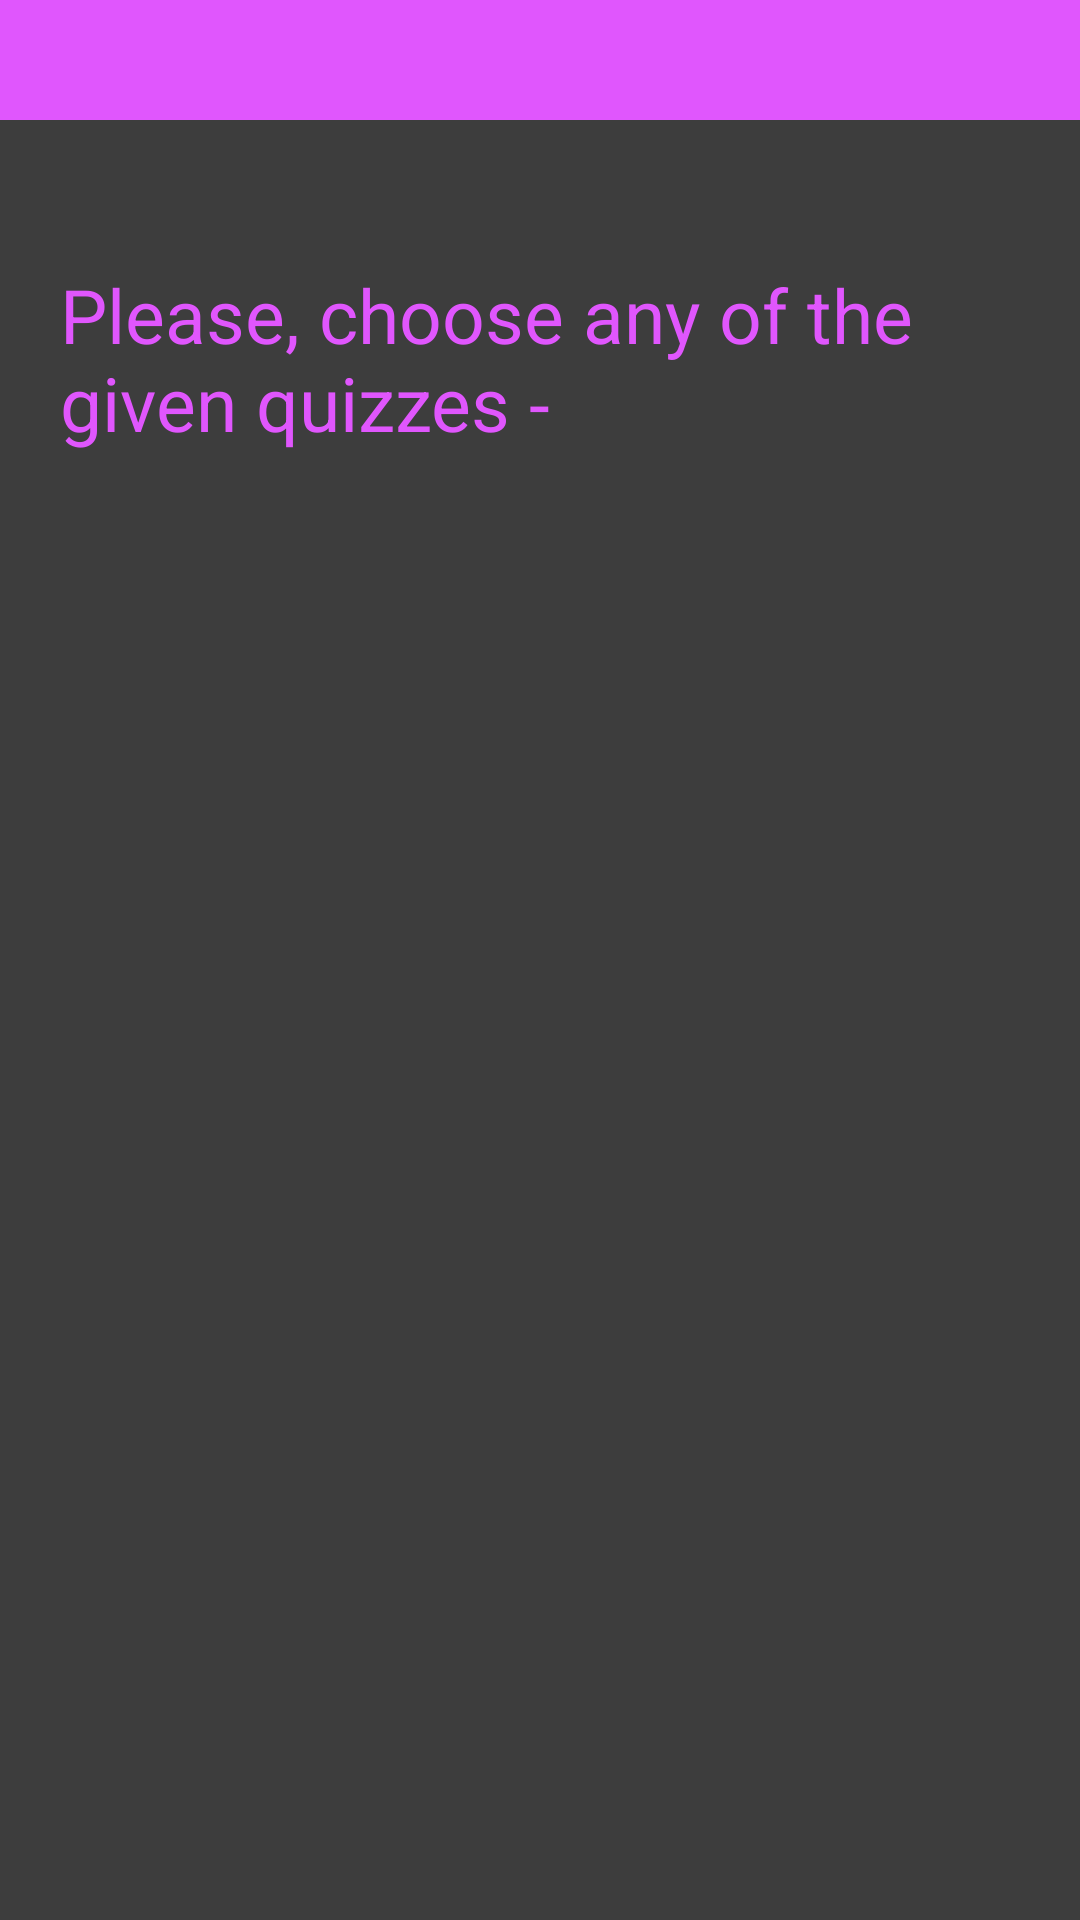

Reconstruct the res/layout file that produces this screen, plus the resources it refers to.
<!-- AndroidManifest.xml: application theme Theme.QuizApp -->
<!-- res/layout/all_quizzes.xml -->
<?xml version="1.0" encoding="utf-8"?>
<androidx.constraintlayout.widget.ConstraintLayout xmlns:android="http://schemas.android.com/apk/res/android"
    xmlns:app="http://schemas.android.com/apk/res-auto"
    xmlns:tools="http://schemas.android.com/tools"
    android:layout_width="match_parent"
    android:layout_height="match_parent"
    android:fitsSystemWindows="true"
    android:background="@color/baltic_sea"
    >

    <androidx.appcompat.widget.Toolbar
        android:id="@+id/all_quizzes_screen_toolbar"
        android:layout_width="match_parent"
        android:layout_height="wrap_content"
        android:background="@color/peri_winkle"
        android:minHeight="@dimen/home_screen_toolbar_min_height"
        android:paddingTop="10dp"
        app:layout_constraintBottom_toBottomOf="@id/textView8"
        app:layout_constraintTop_toTopOf="parent"
        app:layout_constraintVertical_bias="0.0"
        app:titleMarginBottom="20dp"
        app:titleTextColor="@color/gentle_breeze" />

    <TextView
        android:id="@+id/textView8"
        android:layout_width="wrap_content"
        android:layout_height="wrap_content"
        android:layout_marginTop="48dp"
        android:paddingStart="20dp"
        android:paddingEnd="20dp"
        android:text="@string/all_quizzes_txt"
        android:textColor="@color/peri_winkle"
        android:textSize="@dimen/home_screen_sec_txt"
        app:layout_constraintEnd_toEndOf="parent"
        app:layout_constraintHorizontal_bias="0.501"
        app:layout_constraintStart_toStartOf="parent"
        app:layout_constraintTop_toBottomOf="@+id/all_quizzes_screen_toolbar" />

    <androidx.recyclerview.widget.RecyclerView
        android:id="@+id/rv_quizzes"
        android:layout_width="match_parent"
        android:layout_height="wrap_content"
        android:paddingStart="10dp"
        android:paddingEnd="10dp"
        app:layout_constraintStart_toStartOf="parent"
        app:layout_constraintTop_toBottomOf="@+id/textView8" />

</androidx.constraintlayout.widget.ConstraintLayout>
<!-- resources referenced by this layout -->
<resources>
  <color name="baltic_sea">#3d3d3d</color>
  <color name="gentle_breeze">#dff9fb</color>
  <color name="peri_winkle">#e056fd</color>
  <dimen name="home_screen_sec_txt">25sp</dimen>
  <dimen name="home_screen_toolbar_min_height">40dp</dimen>
  <string name="all_quizzes_txt">Please, choose any of the given quizzes - </string>
  <style name="Theme.QuizApp" parent="Theme.AppCompat.Light.NoActionBar">
          
          <item name="colorPrimary">@color/peri_winkle</item>
          <item name="colorPrimaryVariant">@color/jigglypuff</item>
          <item name="colorOnPrimary">@color/white</item>
          
          <item name="colorSecondary">@color/teal_200</item>
          <item name="colorSecondaryVariant">@color/teal_700</item>
          <item name="colorOnSecondary">@color/black</item>
          
          <item name="android:statusBarColor" tools:targetApi="l">?attr/colorPrimaryVariant</item>
          
      </style>
  <color name="jigglypuff">#ff9ff3</color>
  <color name="white">#FFFFFFFF</color>
  <color name="teal_200">#FF03DAC5</color>
  <color name="teal_700">#FF018786</color>
  <color name="black">#FF000000</color>
</resources>
